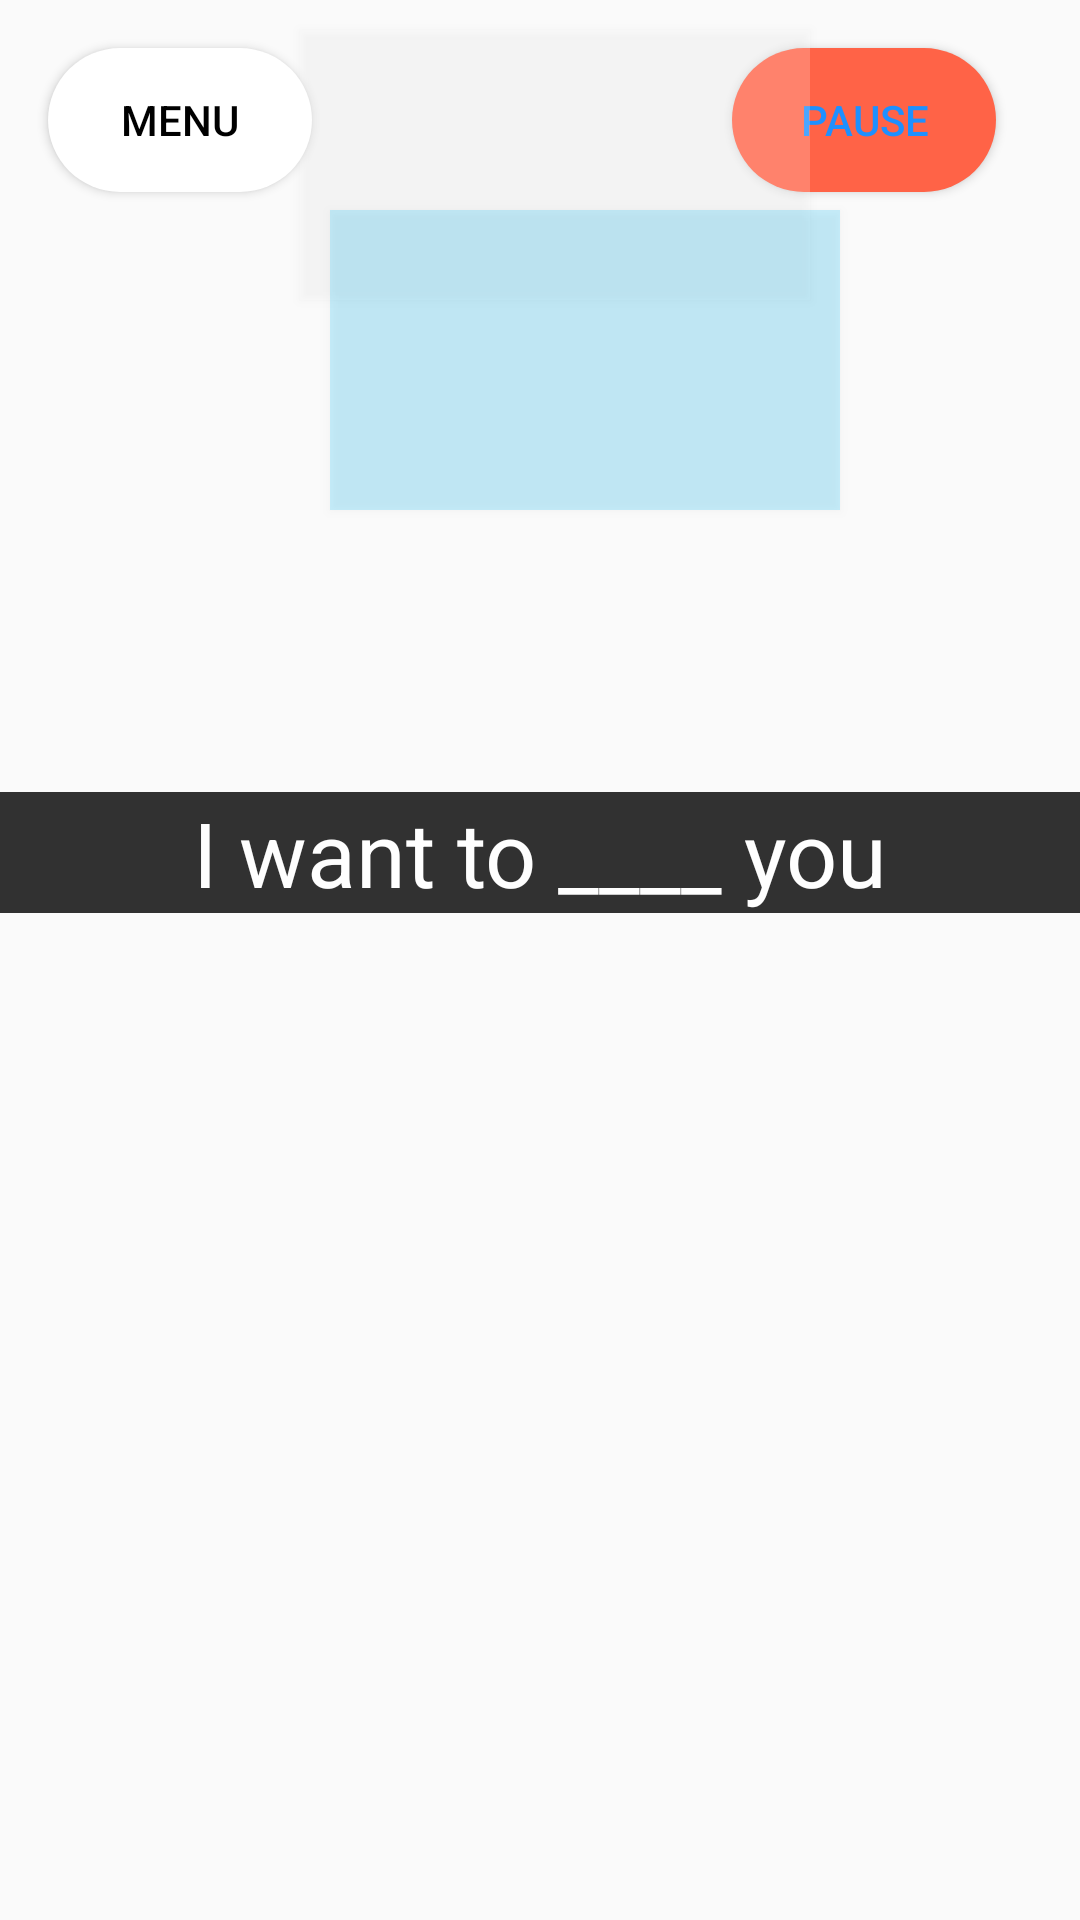

The Android layout XML behind this screen, and the referenced resources:
<!-- AndroidManifest.xml: application theme AppTheme -->
<!-- res/layout/activity_level2_b.xml -->
<?xml version="1.0" encoding="utf-8"?>
<android.support.constraint.ConstraintLayout xmlns:android="http://schemas.android.com/apk/res/android"
    xmlns:app="http://schemas.android.com/apk/res-auto"
    xmlns:tools="http://schemas.android.com/tools"
    android:layout_width="match_parent"
    android:layout_height="match_parent"
    tools:context=".Level_2.Level2_b"
    android:background="@drawable/kiss_kill">

    <Button
        android:id="@+id/button_menu"
        android:layout_width="wrap_content"
        android:layout_height="wrap_content"
        android:layout_marginStart="16dp"
        android:layout_marginLeft="16dp"
        android:layout_marginTop="16dp"
        android:background="@drawable/custom_button_white"
        android:onClick="mainMenu"
        android:text="Menu"
        app:layout_constraintStart_toStartOf="parent"
        app:layout_constraintTop_toTopOf="parent"
        android:textColor="#000000"/>

    <Button
        android:id="@+id/button_pause"
        android:layout_width="wrap_content"
        android:layout_height="wrap_content"
        android:layout_marginEnd="28dp"
        android:layout_marginRight="28dp"
        android:layout_marginTop="16dp"
        android:background="@drawable/custom_button_red"
        android:onClick="pauseMenu"
        android:text="Pause"
        app:layout_constraintEnd_toEndOf="parent"
        app:layout_constraintTop_toTopOf="parent"
        android:textColor="#1E90FF"/>

    <TextView
        android:id="@+id/textView"
        android:layout_width="match_parent"
        android:layout_height="wrap_content"
        android:layout_marginTop="200dp"
        android:alpha="0.8"
        android:background="#000000"
        android:gravity="center_horizontal"
        android:text="I want to ____ you"
        android:textColor="#FFFFFF"
        android:textSize="30sp"
        app:layout_constraintEnd_toEndOf="parent"
        app:layout_constraintStart_toStartOf="parent"
        app:layout_constraintTop_toBottomOf="@+id/button_pause" />

    <Button
        android:id="@+id/option1"
        android:layout_width="170dp"
        android:layout_height="90dp"
        android:layout_marginStart="100dp"
        android:layout_marginLeft="100dp"
        android:layout_marginTop="10dp"
        android:alpha="0.2"
        android:background="#FFFFFF"
        android:onClick="option1"
        app:layout_constraintStart_toStartOf="parent"
        app:layout_constraintTop_toTopOf="parent" />

    <Button
        android:id="@+id/option2"
        android:layout_width="170dp"
        android:layout_height="100dp"
        android:layout_marginTop="70dp"
        android:layout_marginEnd="80dp"
        android:layout_marginRight="80dp"
        android:alpha="0.2"
        android:background="#00BFFF"
        android:onClick="option2"
        android:text=""
        app:layout_constraintEnd_toEndOf="parent"
        app:layout_constraintTop_toTopOf="parent" />

</android.support.constraint.ConstraintLayout>
<!-- resources referenced by this layout -->
<resources>
  <!-- drawable custom_button_red (drawable) -->
  <?xml version="1.0" encoding="utf-8"?>
  <shape xmlns:android="http://schemas.android.com/apk/res/android" android:shape="rectangle">
  
      <solid android:color="#FF6347"></solid>
      <corners android:radius="50dp"></corners>
  
  </shape>
  <!-- drawable custom_button_white (drawable) -->
  <?xml version="1.0" encoding="utf-8"?>
  <shape xmlns:android="http://schemas.android.com/apk/res/android" android:shape="rectangle">
  
      <solid android:color="#FFFFFF"></solid>
      <corners android:radius="50dp"></corners>
  
  </shape>
  <style name="AppTheme" parent="Theme.AppCompat.Light.NoActionBar">
          
          <item name="colorPrimary">@color/colorPrimary</item>
          <item name="colorPrimaryDark">@color/colorPrimaryDark</item>
          <item name="colorAccent">@color/colorAccent</item>
      </style>
  <color name="colorPrimary">#008577</color>
  <color name="colorPrimaryDark">#00574B</color>
  <color name="colorAccent">#0CD23E</color>
</resources>
